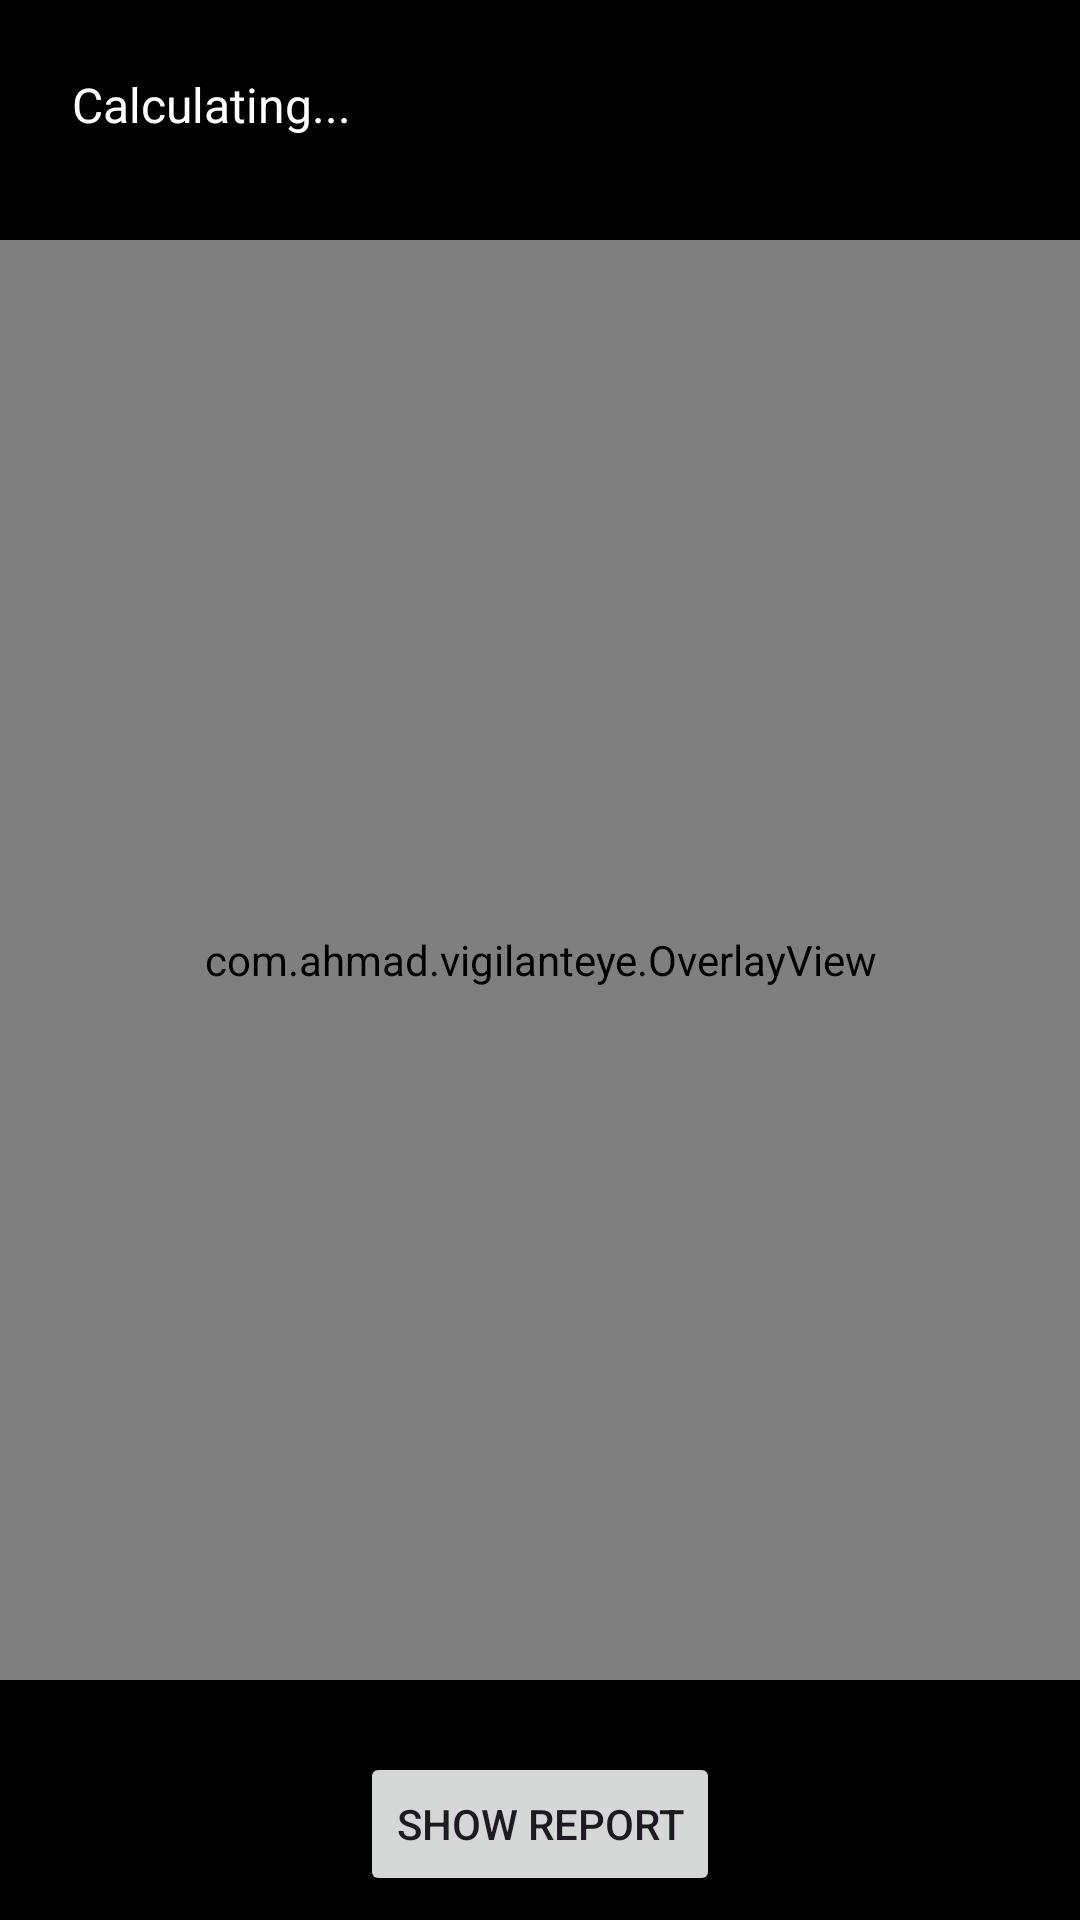

Reconstruct the res/layout file that produces this screen, plus the resources it refers to.
<!-- AndroidManifest.xml: application theme Theme.VigilantEye -->
<!-- res/layout/activity_main.xml -->
<?xml version="1.0" encoding="utf-8"?>
<androidx.constraintlayout.widget.ConstraintLayout
    xmlns:android="http://schemas.android.com/apk/res/android"
    xmlns:app="http://schemas.android.com/apk/res-auto"
    xmlns:tools="http://schemas.android.com/tools"
    android:id="@+id/camera_container"
    android:layout_width="match_parent"
    android:layout_height="match_parent"
    android:background="@color/black">

    <androidx.camera.view.PreviewView
        android:id="@+id/view_finder"
        android:layout_width="0dp"
        android:layout_height="0dp"
        app:layout_constraintTop_toTopOf="parent"
        app:layout_constraintBottom_toBottomOf="parent"
        app:layout_constraintStart_toStartOf="parent"
        app:layout_constraintEnd_toEndOf="parent"
        app:layout_constraintDimensionRatio="3:4"
        app:scaleType="fillStart" />

    <com.ahmad.vigilanteye.OverlayView
        android:id="@+id/overlay"
        android:layout_width="0dp"
        android:layout_height="0dp"
        android:translationZ="5dp"
        app:layout_constraintTop_toTopOf="@id/view_finder"
        app:layout_constraintBottom_toBottomOf="@id/view_finder"
        app:layout_constraintStart_toStartOf="@id/view_finder"
        app:layout_constraintEnd_toEndOf="@id/view_finder" />

    <TextView
        android:id="@+id/inferenceTime"
        android:layout_width="wrap_content"
        android:layout_height="wrap_content"
        android:layout_margin="16dp"
        android:textColor="@android:color/white"
        android:background="#80000000"
        android:padding="4dp"
        app:layout_constraintTop_toTopOf="parent"
        app:layout_constraintEnd_toEndOf="parent"
        tools:text="100ms" />

    <TextView
        android:id="@+id/trafficStatusText"
        android:layout_width="wrap_content"
        android:layout_height="wrap_content"
        android:text="Calculating..."
        android:textSize="16sp"
        android:textColor="@android:color/white"
        android:background="#80000000"
        android:padding="8dp"
        app:layout_constraintTop_toTopOf="parent"
        app:layout_constraintStart_toStartOf="parent"
        android:layout_marginTop="16dp"
        android:layout_marginStart="16dp" />

    <ImageButton
        android:id="@+id/settingsButton"
        android:layout_width="wrap_content"
        android:layout_height="wrap_content"
        android:src="@drawable/icons8_settings"
        android:background="?attr/selectableItemBackgroundBorderless"
        app:tint="@android:color/white"
        android:layout_marginBottom="8dp"
        android:contentDescription="Settings"
        app:layout_constraintBottom_toTopOf="@id/reportButton"
        app:layout_constraintEnd_toEndOf="parent"/>

    <Button
        android:id="@+id/reportButton"
        android:layout_width="wrap_content"
        android:layout_height="wrap_content"
        android:text="Show Report"
        android:layout_marginBottom="8dp"
        app:layout_constraintBottom_toTopOf="@id/dangerAlertText"
        app:layout_constraintStart_toStartOf="parent"
        app:layout_constraintEnd_toEndOf="parent" />

    <TextView
        android:id="@+id/dangerAlertText"
        android:layout_width="0dp"
        android:layout_height="wrap_content"
        android:layout_marginBottom="16dp"
        android:background="#CCFF0000"
        android:textColor="#FFFFFF"
        android:textSize="18sp"
        android:textStyle="bold"
        android:gravity="center"
        android:padding="8dp"
        android:visibility="gone"
        app:layout_constraintBottom_toBottomOf="parent"
        app:layout_constraintStart_toStartOf="parent"
        app:layout_constraintEnd_toEndOf="parent"
        tools:text="DANGER NEAR EDGE!"
        tools:visibility="visible" />

</androidx.constraintlayout.widget.ConstraintLayout>
<!-- resources referenced by this layout -->
<resources>
  <style name="Theme.VigilantEye" parent="Base.Theme.VigilantEye" />
  <style name="Base.Theme.VigilantEye" parent="Theme.Material3.DayNight.NoActionBar">
          
          
      </style>
  <!-- not gathered from this repository: default colours our renderer supplied (Android Studio template values) -->
  <color name="black">#FF000000</color>
</resources>
